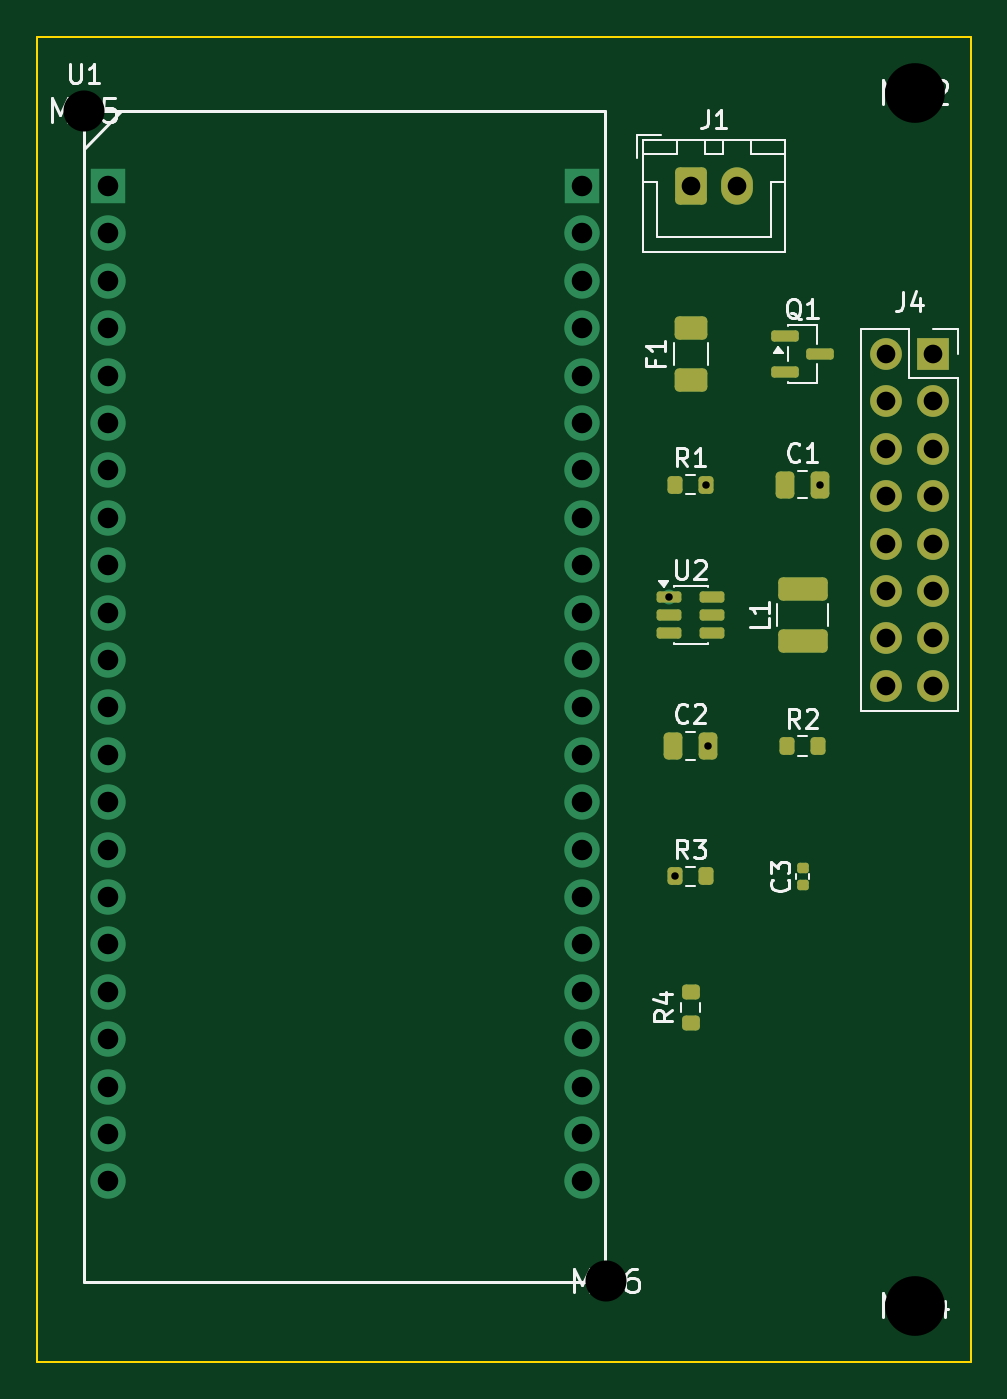
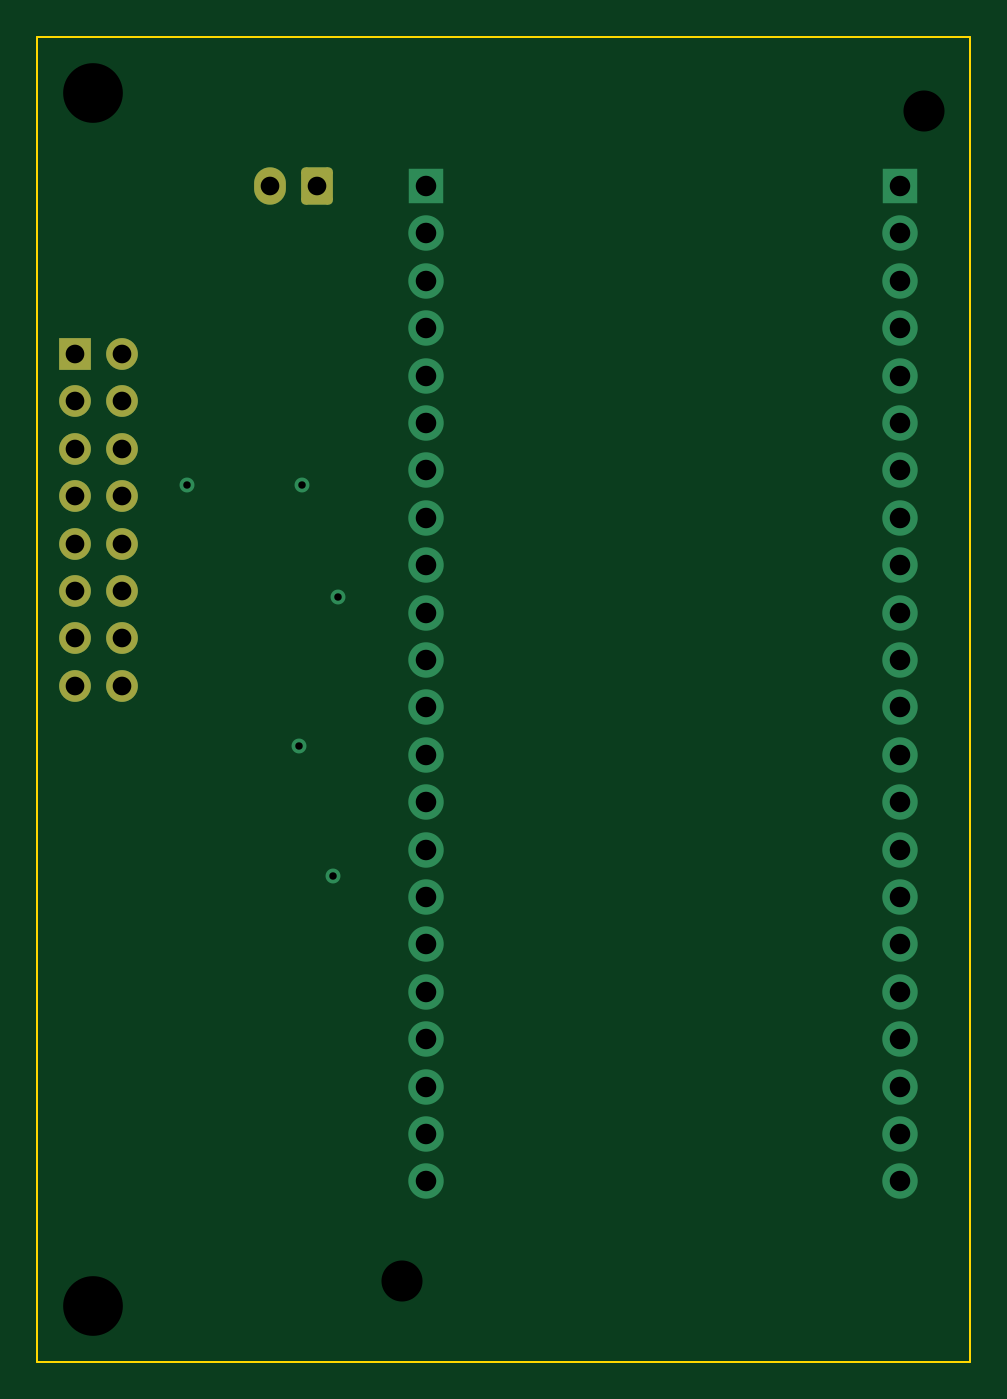
Circuit board: 10 layer files. Board 50.0 x 71.0 mm.
- bottom_copper: main-B_Cu.gbl (4779 bytes)
- bottom_mask: main-B_Mask.gbs (1705 bytes)
- paste: main-B_Paste.gbp (491 bytes)
- bottom_silk: main-B_Silkscreen.gbo (492 bytes)
- outline: main-Edge_Cuts.gm1 (596 bytes)
- top_copper: main-F_Cu.gtl (7486 bytes)
- top_mask: main-F_Mask.gts (3435 bytes)
- paste: main-F_Paste.gtp (2766 bytes)
- top_silk: main-F_Silkscreen.gto (19124 bytes)
- drill: main.drl (1538 bytes)

=== bottom_copper: main-B_Cu.gbl ===
%TF.GenerationSoftware,KiCad,Pcbnew,10.0.3-10.0.3~ubuntu24.04.1*%
%TF.CreationDate,2026-07-21T12:03:52+03:00*%
%TF.ProjectId,main,6d61696e-2e6b-4696-9361-645f70636258,rev?*%
%TF.SameCoordinates,Original*%
%TF.FileFunction,Copper,L2,Bot*%
%TF.FilePolarity,Positive*%
%FSLAX46Y46*%
G04 Gerber Fmt 4.6, Leading zero omitted, Abs format (unit mm)*
G04 Created by KiCad (PCBNEW 10.0.3-10.0.3~ubuntu24.04.1) date 2026-07-21 12:03:52*
%MOMM*%
%LPD*%
G01*
G04 APERTURE LIST*
G04 Aperture macros list*
%AMRoundRect*
0 Rectangle with rounded corners*
0 $1 Rounding radius*
0 $2 $3 $4 $5 $6 $7 $8 $9 X,Y pos of 4 corners*
0 Add a 4 corners polygon primitive as box body*
4,1,4,$2,$3,$4,$5,$6,$7,$8,$9,$2,$3,0*
0 Add four circle primitives for the rounded corners*
1,1,$1+$1,$2,$3*
1,1,$1+$1,$4,$5*
1,1,$1+$1,$6,$7*
1,1,$1+$1,$8,$9*
0 Add four rect primitives between the rounded corners*
20,1,$1+$1,$2,$3,$4,$5,0*
20,1,$1+$1,$4,$5,$6,$7,0*
20,1,$1+$1,$6,$7,$8,$9,0*
20,1,$1+$1,$8,$9,$2,$3,0*%
G04 Aperture macros list end*
%TA.AperFunction,ComponentPad*%
%ADD10R,1.700000X1.700000*%
%TD*%
%TA.AperFunction,ComponentPad*%
%ADD11C,1.700000*%
%TD*%
%TA.AperFunction,ComponentPad*%
%ADD12R,1.900000X1.900000*%
%TD*%
%TA.AperFunction,ComponentPad*%
%ADD13C,1.900000*%
%TD*%
%TA.AperFunction,ComponentPad*%
%ADD14RoundRect,0.250000X-0.600000X-0.750000X0.600000X-0.750000X0.600000X0.750000X-0.600000X0.750000X0*%
%TD*%
%TA.AperFunction,ComponentPad*%
%ADD15O,1.700000X2.000000*%
%TD*%
%TA.AperFunction,ViaPad*%
%ADD16C,0.800000*%
%TD*%
G04 APERTURE END LIST*
D10*
%TO.P,J4,1*%
%TO.N,GND*%
X48000000Y-17000000D03*
D11*
%TO.P,J4,2*%
X45460000Y-17000000D03*
%TO.P,J4,3*%
%TO.N,E22_VCC*%
X48000000Y-19540000D03*
%TO.P,J4,4*%
%TO.N,+3V3*%
X45460000Y-19540000D03*
%TO.P,J4,5*%
%TO.N,E22_TXD*%
X48000000Y-22080000D03*
%TO.P,J4,6*%
%TO.N,E22_RXD*%
X45460000Y-22080000D03*
%TO.P,J4,7*%
%TO.N,E22_M0*%
X48000000Y-24620000D03*
%TO.P,J4,8*%
%TO.N,E22_M1*%
X45460000Y-24620000D03*
%TO.P,J4,9*%
%TO.N,E22_AUX*%
X48000000Y-27160000D03*
%TO.P,J4,10*%
%TO.N,CONFIG_BTN*%
X45460000Y-27160000D03*
%TO.P,J4,11*%
%TO.N,LED_CTRL*%
X48000000Y-29700000D03*
%TO.P,J4,12*%
%TO.N,PIXHAWK_TX*%
X45460000Y-29700000D03*
%TO.P,J4,13*%
%TO.N,PIXHAWK_RX*%
X48000000Y-32240000D03*
%TO.P,J4,14*%
%TO.N,OLED_SDA*%
X45460000Y-32240000D03*
%TO.P,J4,15*%
%TO.N,OLED_SCL*%
X48000000Y-34780000D03*
%TO.P,J4,16*%
%TO.N,GND*%
X45460000Y-34780000D03*
%TD*%
D12*
%TO.P,U1,J1-1*%
%TO.N,+3V3*%
X3770000Y-8000000D03*
D13*
%TO.P,U1,J1-2*%
X3770000Y-10540000D03*
%TO.P,U1,J1-3*%
%TO.N,N/C*%
X3770000Y-13080000D03*
%TO.P,U1,J1-4*%
%TO.N,E22_TXD*%
X3770000Y-15620000D03*
%TO.P,U1,J1-5*%
%TO.N,E22_RXD*%
X3770000Y-18160000D03*
%TO.P,U1,J1-6*%
%TO.N,E22_AUX*%
X3770000Y-20700000D03*
%TO.P,U1,J1-7*%
%TO.N,E22_M0*%
X3770000Y-23240000D03*
%TO.P,U1,J1-8*%
%TO.N,N/C*%
X3770000Y-25780000D03*
%TO.P,U1,J1-9*%
%TO.N,PIXHAWK_RX*%
X3770000Y-28320000D03*
%TO.P,U1,J1-10*%
%TO.N,PIXHAWK_TX*%
X3770000Y-30860000D03*
%TO.P,U1,J1-11*%
%TO.N,N/C*%
X3770000Y-33400000D03*
%TO.P,U1,J1-12*%
%TO.N,E22_M1*%
X3770000Y-35940000D03*
%TO.P,U1,J1-13*%
%TO.N,N/C*%
X3770000Y-38480000D03*
%TO.P,U1,J1-14*%
X3770000Y-41020000D03*
%TO.P,U1,J1-15*%
%TO.N,CONFIG_BTN*%
X3770000Y-43560000D03*
%TO.P,U1,J1-16*%
%TO.N,N/C*%
X3770000Y-46100000D03*
%TO.P,U1,J1-17*%
%TO.N,OLED_SDA*%
X3770000Y-48640000D03*
%TO.P,U1,J1-18*%
%TO.N,OLED_SCL*%
X3770000Y-51180000D03*
%TO.P,U1,J1-19*%
%TO.N,N/C*%
X3770000Y-53720000D03*
%TO.P,U1,J1-20*%
X3770000Y-56260000D03*
%TO.P,U1,J1-21*%
%TO.N,VSYS*%
X3770000Y-58800000D03*
%TO.P,U1,J1-22*%
%TO.N,GND*%
X3770000Y-61340000D03*
D12*
%TO.P,U1,J3-1*%
X29170000Y-8000000D03*
D13*
%TO.P,U1,J3-2*%
%TO.N,N/C*%
X29170000Y-10540000D03*
%TO.P,U1,J3-3*%
X29170000Y-13080000D03*
%TO.P,U1,J3-4*%
X29170000Y-15620000D03*
%TO.P,U1,J3-5*%
%TO.N,LED_CTRL*%
X29170000Y-18160000D03*
%TO.P,U1,J3-6*%
%TO.N,N/C*%
X29170000Y-20700000D03*
%TO.P,U1,J3-7*%
X29170000Y-23240000D03*
%TO.P,U1,J3-8*%
X29170000Y-25780000D03*
%TO.P,U1,J3-9*%
X29170000Y-28320000D03*
%TO.P,U1,J3-10*%
X29170000Y-30860000D03*
%TO.P,U1,J3-11*%
X29170000Y-33400000D03*
%TO.P,U1,J3-12*%
X29170000Y-35940000D03*
%TO.P,U1,J3-13*%
X29170000Y-38480000D03*
%TO.P,U1,J3-14*%
X29170000Y-41020000D03*
%TO.P,U1,J3-15*%
X29170000Y-43560000D03*
%TO.P,U1,J3-16*%
X29170000Y-46100000D03*
%TO.P,U1,J3-17*%
X29170000Y-48640000D03*
%TO.P,U1,J3-18*%
X29170000Y-51180000D03*
%TO.P,U1,J3-19*%
X29170000Y-53720000D03*
%TO.P,U1,J3-20*%
X29170000Y-56260000D03*
%TO.P,U1,J3-21*%
%TO.N,GND*%
X29170000Y-58800000D03*
%TO.P,U1,J3-22*%
X29170000Y-61340000D03*
%TD*%
D14*
%TO.P,J1,1*%
%TO.N,VIN_RAW*%
X35000000Y-8000000D03*
D15*
%TO.P,J1,2*%
%TO.N,GND*%
X37500000Y-8000000D03*
%TD*%
D16*
%TO.N,GND*%
X35950000Y-38000000D03*
X35825000Y-24000000D03*
X41950000Y-24000000D03*
X34175000Y-45000000D03*
X33862500Y-30050000D03*
%TD*%
M02*

=== bottom_mask: main-B_Mask.gbs (1705 bytes, source withheld) ===
=== paste: main-B_Paste.gbp ===
%TF.GenerationSoftware,KiCad,Pcbnew,10.0.3-10.0.3~ubuntu24.04.1*%
%TF.CreationDate,2026-07-21T12:03:52+03:00*%
%TF.ProjectId,main,6d61696e-2e6b-4696-9361-645f70636258,rev?*%
%TF.SameCoordinates,Original*%
%TF.FileFunction,Paste,Bot*%
%TF.FilePolarity,Positive*%
%FSLAX46Y46*%
G04 Gerber Fmt 4.6, Leading zero omitted, Abs format (unit mm)*
G04 Created by KiCad (PCBNEW 10.0.3-10.0.3~ubuntu24.04.1) date 2026-07-21 12:03:52*
%MOMM*%
%LPD*%
G01*
G04 APERTURE LIST*
G04 APERTURE END LIST*
M02*

=== bottom_silk: main-B_Silkscreen.gbo ===
%TF.GenerationSoftware,KiCad,Pcbnew,10.0.3-10.0.3~ubuntu24.04.1*%
%TF.CreationDate,2026-07-21T12:03:52+03:00*%
%TF.ProjectId,main,6d61696e-2e6b-4696-9361-645f70636258,rev?*%
%TF.SameCoordinates,Original*%
%TF.FileFunction,Legend,Bot*%
%TF.FilePolarity,Positive*%
%FSLAX46Y46*%
G04 Gerber Fmt 4.6, Leading zero omitted, Abs format (unit mm)*
G04 Created by KiCad (PCBNEW 10.0.3-10.0.3~ubuntu24.04.1) date 2026-07-21 12:03:52*
%MOMM*%
%LPD*%
G01*
G04 APERTURE LIST*
G04 APERTURE END LIST*
M02*

=== outline: main-Edge_Cuts.gm1 ===
%TF.GenerationSoftware,KiCad,Pcbnew,10.0.3-10.0.3~ubuntu24.04.1*%
%TF.CreationDate,2026-07-21T12:03:52+03:00*%
%TF.ProjectId,main,6d61696e-2e6b-4696-9361-645f70636258,rev?*%
%TF.SameCoordinates,Original*%
%TF.FileFunction,Profile,NP*%
%FSLAX46Y46*%
G04 Gerber Fmt 4.6, Leading zero omitted, Abs format (unit mm)*
G04 Created by KiCad (PCBNEW 10.0.3-10.0.3~ubuntu24.04.1) date 2026-07-21 12:03:52*
%MOMM*%
%LPD*%
G01*
G04 APERTURE LIST*
%TA.AperFunction,Profile*%
%ADD10C,0.100000*%
%TD*%
G04 APERTURE END LIST*
D10*
X0Y0D02*
X50000000Y0D01*
X50000000Y-71000000D01*
X0Y-71000000D01*
X0Y0D01*
M02*

=== top_copper: main-F_Cu.gtl (7486 bytes, source omitted) ===
=== top_mask: main-F_Mask.gts (3435 bytes, source withheld) ===
=== paste: main-F_Paste.gtp (2766 bytes, source withheld) ===
=== top_silk: main-F_Silkscreen.gto (19124 bytes, source omitted) ===
=== drill: main.drl ===
M48
; DRILL file KiCad 10.0.3-10.0.3~ubuntu24.04.1 date 2026-07-21T12:03:52
; FORMAT={-:-/ absolute / metric / decimal}
; #@! TF.CreationDate,2026-07-21T12:03:52+03:00
; #@! TF.GenerationSoftware,Kicad,Pcbnew,10.0.3-10.0.3~ubuntu24.04.1
; #@! TF.FileFunction,MixedPlating,1,2
FMAT,2
METRIC
; #@! TA.AperFunction,Plated,PTH,ViaDrill
T1C0.400
; #@! TA.AperFunction,Plated,PTH,ComponentDrill
T2C1.000
; #@! TA.AperFunction,Plated,PTH,ComponentDrill
T3C1.100
; #@! TA.AperFunction,NonPlated,NPTH,ComponentDrill
T4C2.200
; #@! TA.AperFunction,NonPlated,NPTH,ComponentDrill
T5C3.200
%
G90
G05
T1
X33.862Y-30.05
X34.175Y-45.0
X35.825Y-24.0
X35.95Y-38.0
X41.95Y-24.0
T2
X35.0Y-8.0
X37.5Y-8.0
X45.46Y-17.0
X45.46Y-19.54
X45.46Y-22.08
X45.46Y-24.62
X45.46Y-27.16
X45.46Y-29.7
X45.46Y-32.24
X45.46Y-34.78
X48.0Y-17.0
X48.0Y-19.54
X48.0Y-22.08
X48.0Y-24.62
X48.0Y-27.16
X48.0Y-29.7
X48.0Y-32.24
X48.0Y-34.78
T3
X3.77Y-8.0
X3.77Y-10.54
X3.77Y-13.08
X3.77Y-15.62
X3.77Y-18.16
X3.77Y-20.7
X3.77Y-23.24
X3.77Y-25.78
X3.77Y-28.32
X3.77Y-30.86
X3.77Y-33.4
X3.77Y-35.94
X3.77Y-38.48
X3.77Y-41.02
X3.77Y-43.56
X3.77Y-46.1
X3.77Y-48.64
X3.77Y-51.18
X3.77Y-53.72
X3.77Y-56.26
X3.77Y-58.8
X3.77Y-61.34
X29.17Y-8.0
X29.17Y-10.54
X29.17Y-13.08
X29.17Y-15.62
X29.17Y-18.16
X29.17Y-20.7
X29.17Y-23.24
X29.17Y-25.78
X29.17Y-28.32
X29.17Y-30.86
X29.17Y-33.4
X29.17Y-35.94
X29.17Y-38.48
X29.17Y-41.02
X29.17Y-43.56
X29.17Y-46.1
X29.17Y-48.64
X29.17Y-51.18
X29.17Y-53.72
X29.17Y-56.26
X29.17Y-58.8
X29.17Y-61.34
T4
X2.47Y-4.0
X30.47Y-66.7
T5
X47.0Y-3.0
X47.0Y-68.0
M30
